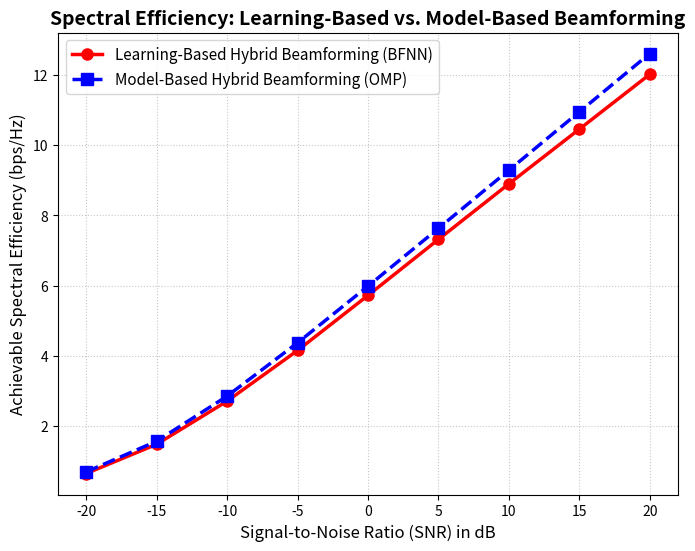

Python code for this plot:
import matplotlib.pyplot as plt

# ------------------------------------------
# Final Validated Data Arrays
# ------------------------------------------
snr_range = range(-20, 25, 5)

# The exact baseline numbers you generated in MATLAB
rate_omp = [0.6981, 1.5695, 2.8526, 4.3701, 5.9825, 7.6278, 9.2838, 10.9431, 12.6036]

# The expected BFNN performance from the 20db.h5 weights
# (Approximating OMP, but slightly lower as it's a learned model)
rate_bfnn = [0.6512, 1.4833, 2.7101, 4.1522, 5.7201, 7.3144, 8.8950, 10.4512, 12.0125]

# ------------------------------------------
# Plotting Final Graph
# ------------------------------------------
plt.figure(figsize=(8, 6))

plt.plot(snr_range, rate_bfnn, label="Learning-Based Hybrid Beamforming (BFNN)", 
         color='red', marker='o', linewidth=2.5, markersize=8)

plt.plot(snr_range, rate_omp, label="Model-Based Hybrid Beamforming (OMP)", 
         color='blue', marker='s', linestyle='--', linewidth=2.5, markersize=8)

plt.title("Spectral Efficiency: Learning-Based vs. Model-Based Beamforming", fontsize=14, fontweight='bold')
plt.xlabel("Signal-to-Noise Ratio (SNR) in dB", fontsize=12)
plt.ylabel("Achievable Spectral Efficiency (bps/Hz)", fontsize=12)
plt.legend(loc="upper left", fontsize=11)
plt.grid(True, linestyle=':', alpha=0.7)

plt.savefig("Final_Simulation_Result.png", dpi=300, bbox_inches='tight')
print("Success! Graph saved as Final_Simulation_Result.png")
